15-way image classification set "Color Recogition" from GitHub (sha-2701/FictusNumberPlate-Detector); label vocabulary: beige, black, blue, brown, gold, green, grey, orange, pink, purple, red, silver, tan, white, yellow.

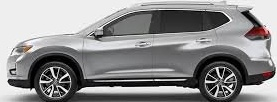
Label: silver

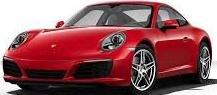
Label: red

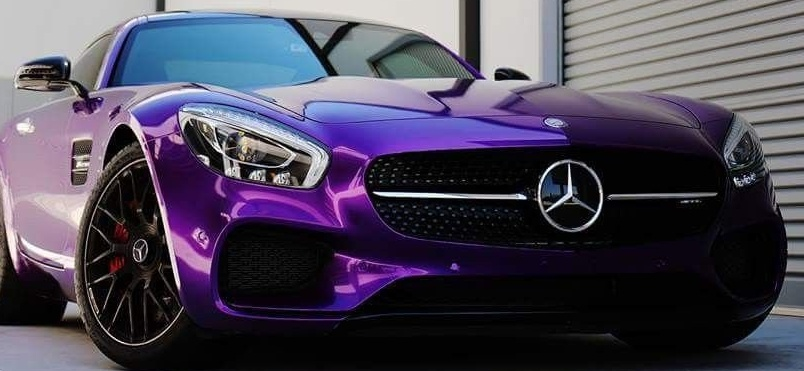
Label: purple

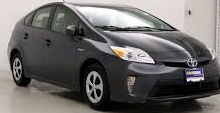
Label: grey

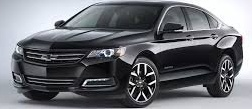
Label: black

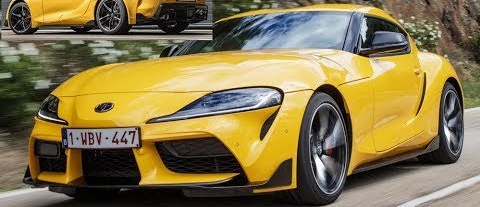
Label: yellow
